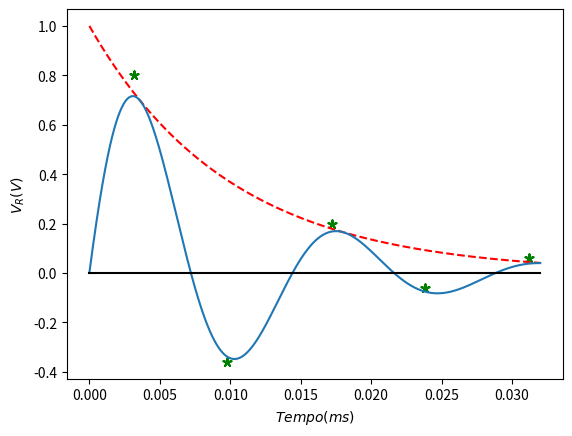

Write the Python code that produced this figure.
#plot caso sottosmorzato
import numpy as np
import matplotlib.pyplot as plt
import math

#plt.xlabel("Tempo (s)")
#plt.ylabel("Tensione (V)")

R = math.pow(10,4)
C = math.pow(10, -9)
L = 500 * math.pow(10, -3)

alpha = 100
omegazero2 = 1/(L * C)
omegad = math.sqrt(omegazero2 - math.pow(alpha, 2))
B1 = 2.5
B2 = (alpha * B1) / (omegad)

px = [0.0032, 0.0098, 0.0172, 0.0238, 0.0312]
py = [0.8, -0.36, 0.2, -0.06, 0.06]

x = np.linspace(0., 0.032, 1000)
xa = x
ya = np.exp(-alpha*xa)

ytot = ya * np.cos(43588 * (xa/100) - (math.pi / 2))

plt.figure()
plt.scatter(px,py, marker = (5, 2), color = 'green')
plt.plot(xa, ya, '--r')
plt.plot(xa, ytot)
plt.xlabel('$Tempo (ms)$')
plt.ylabel('$V_R (V)$')

#plot axis
axx = np.linspace(0., 0.032, 1000)
axy = axx * 0
plt.plot(axx, axy, color = 'black')


plt.show()
